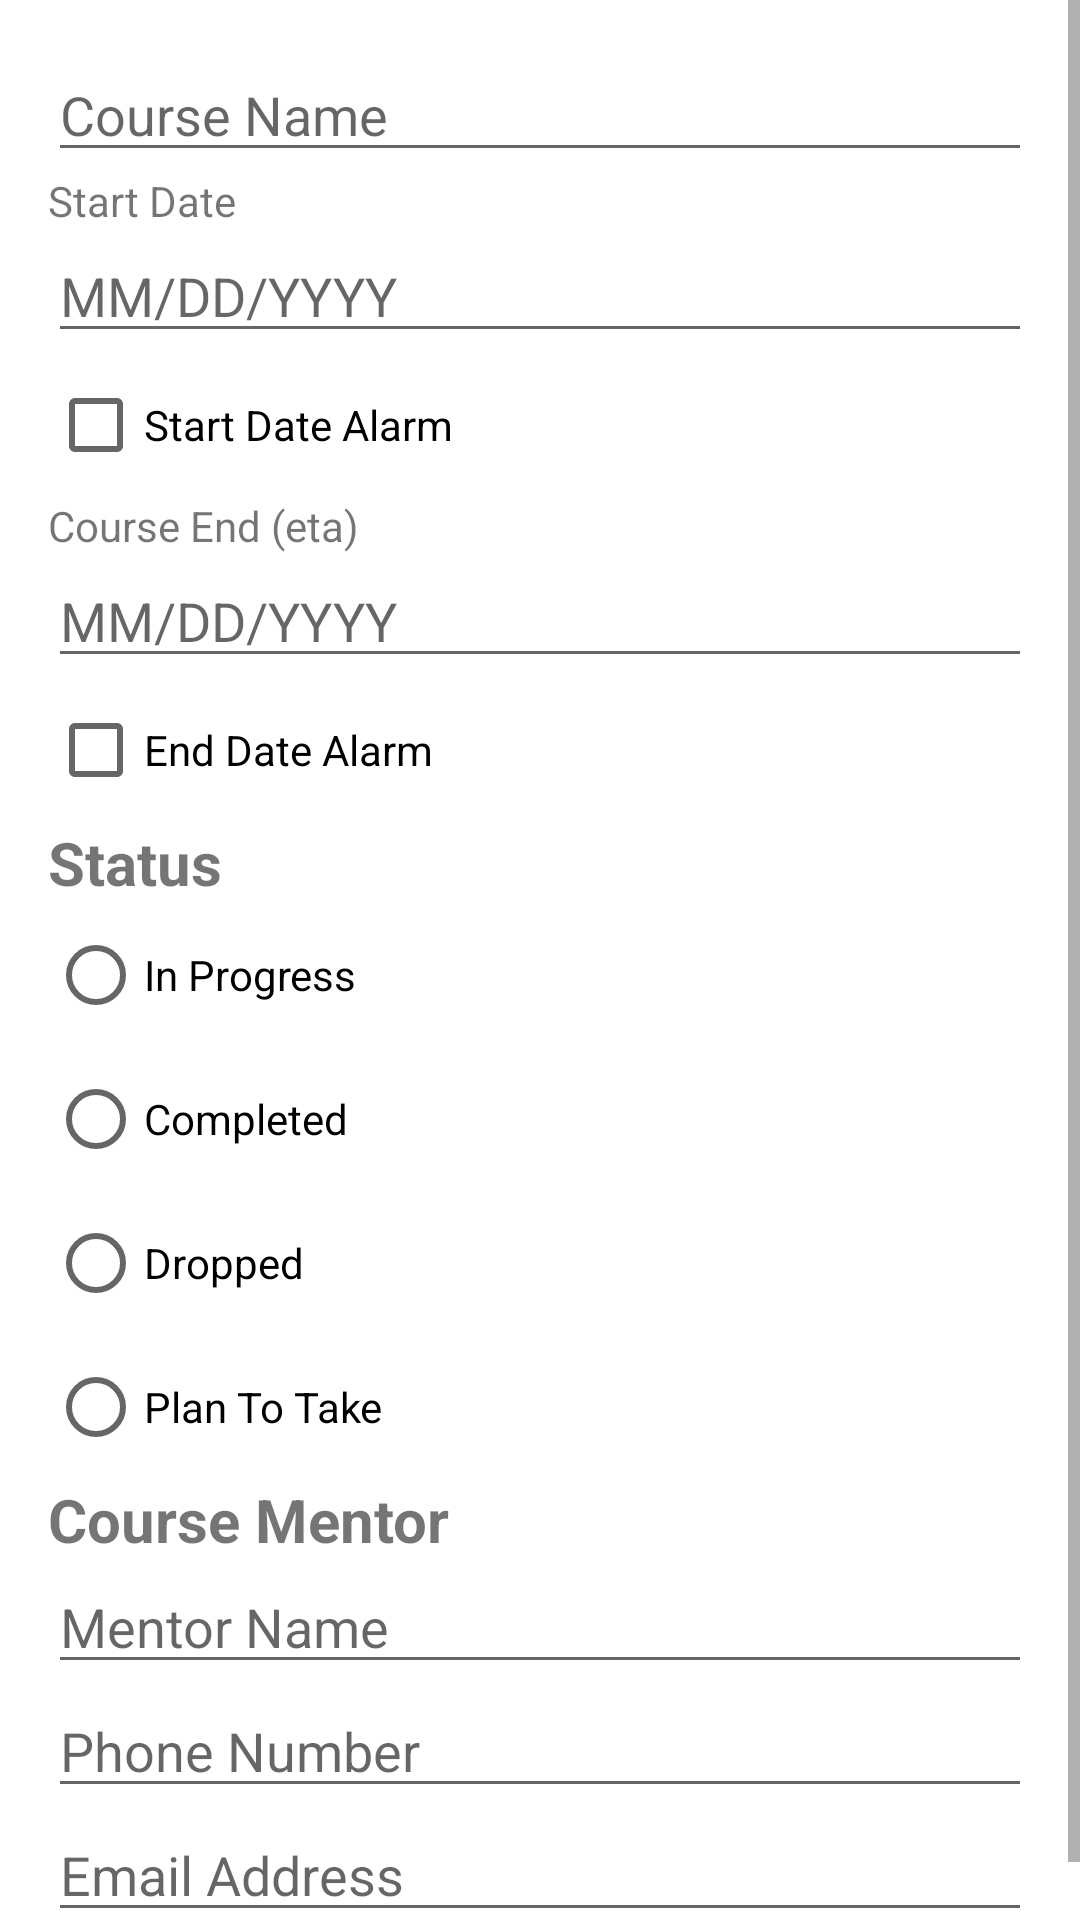

Android layout source for this screen:
<!-- AndroidManifest.xml: application theme Theme.WGUApp -->
<!-- res/layout/activity_add_edit_course.xml -->
<?xml version="1.0" encoding="utf-8"?>
<ScrollView android:layout_height="match_parent"
    android:layout_width="match_parent"
    xmlns:android="http://schemas.android.com/apk/res/android">
<androidx.appcompat.widget.LinearLayoutCompat xmlns:android="http://schemas.android.com/apk/res/android"
    xmlns:tools="http://schemas.android.com/tools"
    android:layout_width="match_parent"
    android:layout_height="match_parent"
    android:orientation="vertical"
    android:padding="16dp"
    tools:context="activities.AddEditCourseActivity">

    <EditText
        android:id="@+id/edit_course_title"
        android:layout_width="match_parent"
        android:layout_height="wrap_content"
        android:hint="Course Name"
        android:inputType="text" />

    <TextView
        android:layout_width="wrap_content"
        android:layout_height="wrap_content"
        android:text="Start Date" />

    <EditText
        android:id="@+id/edit_course_start_date"
        android:layout_width="match_parent"
        android:layout_height="wrap_content"
        android:clickable="true"
        android:focusable="false"
        android:inputType="date"
        android:hint="MM/DD/YYYY"
        />
    <CheckBox
        android:id="@+id/edit_start_course_alarm"
        android:layout_width="wrap_content"
        android:layout_height="wrap_content"
        android:text="Start Date Alarm" />

    <TextView
        android:layout_width="wrap_content"
        android:layout_height="wrap_content"
        android:text="Course End (eta)"
        />

    <EditText
        android:id="@+id/edit_course_end_date"
        android:layout_width="match_parent"
        android:layout_height="wrap_content"
        android:clickable="true"
        android:focusable="false"
        android:inputType="date"
        android:hint="MM/DD/YYYY"
        />

    <CheckBox
        android:id="@+id/edit_end_course_alarm"
        android:layout_width="wrap_content"
        android:layout_height="wrap_content"
        android:text="End Date Alarm" />


    <TextView
        android:layout_width="wrap_content"
        android:layout_height="wrap_content"
        android:text="Status"
        android:textSize="20sp"
        android:textStyle="bold" />

    <RadioGroup
        android:id="@+id/edit_course_radio_status"
        android:layout_width="wrap_content"
        android:layout_height="wrap_content">

        <RadioButton
            android:id="@+id/radio_course_status_in_progress"
            android:layout_width="wrap_content"
            android:layout_height="wrap_content"
            android:text="In Progress" />

        <RadioButton
            android:id="@+id/radio_course_status_completed"
            android:layout_width="wrap_content"
            android:layout_height="wrap_content"
            android:text="Completed" />

        <RadioButton
            android:id="@+id/radio_course_status_dropped"
            android:layout_width="wrap_content"
            android:layout_height="wrap_content"
            android:text="Dropped" />

        <RadioButton
            android:id="@+id/radio_course_status_planned"
            android:layout_width="wrap_content"
            android:layout_height="wrap_content"
            android:text="Plan To Take" />
    </RadioGroup>

    <TextView
        android:layout_width="wrap_content"
        android:layout_height="wrap_content"
        android:text="Course Mentor"
        android:textSize="20dp"
        android:textStyle="bold" />

    <EditText
        android:id="@+id/edit_course_mentor_name"
        android:layout_width="match_parent"
        android:layout_height="wrap_content"
        android:hint="Mentor Name"
        android:inputType="text" />

    <EditText
        android:id="@+id/edit_course_mentor_phone_number"
        android:layout_width="match_parent"
        android:layout_height="wrap_content"
        android:hint="Phone Number"
        android:inputType="phone" />

    <EditText
        android:id="@+id/edit_course_mentor_email_address"
        android:layout_width="match_parent"
        android:layout_height="wrap_content"
        android:hint="Email Address"
        android:inputType="textEmailAddress" />

</androidx.appcompat.widget.LinearLayoutCompat>
</ScrollView>
<!-- resources referenced by this layout -->
<resources>
  <style name="Theme.WGUApp" parent="Theme.MaterialComponents.DayNight.DarkActionBar">
          
          <item name="colorPrimary">@color/middle</item>
          <item name="colorPrimaryVariant">@color/dark</item>
          <item name="colorOnPrimary">@color/white</item>
          
          <item name="colorSecondary">@color/middle</item>
          <item name="colorSecondaryVariant">@color/teal_700</item>
          <item name="colorOnSecondary">@color/black</item>
          
          <item name="android:statusBarColor" tools:targetApi="l">?attr/colorPrimaryVariant</item>
          
      </style>
  <color name="middle">#1e88e5</color>
  <color name="dark">#005cb2</color>
  <color name="white">#FFFFFFFF</color>
  <color name="teal_700">#FF018786</color>
  <color name="black">#FF000000</color>
</resources>
